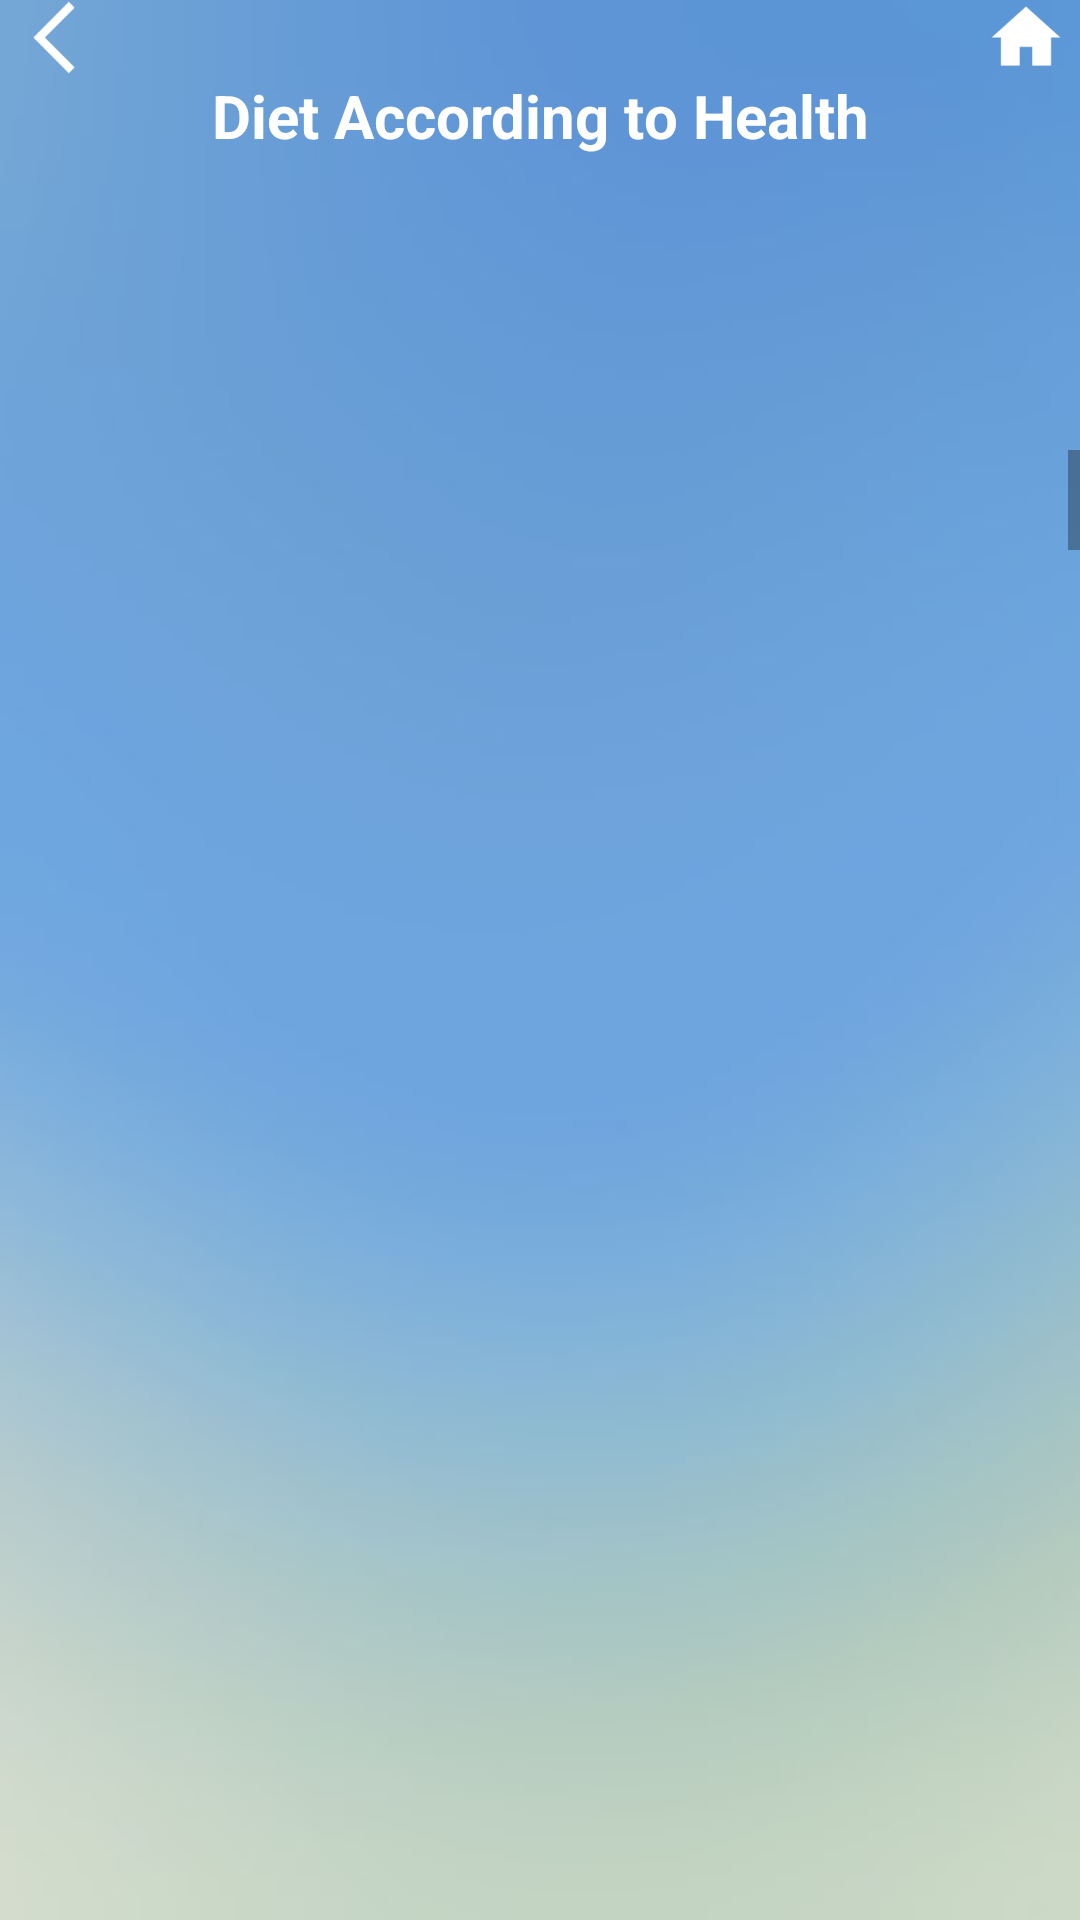

Here is an Android app screen rendered from its layout file. Give the layout XML and the strings, colors and styles it references.
<!-- AndroidManifest.xml: application theme AppTheme -->
<!-- res/layout/activity_health_plan.xml -->
<?xml version="1.0" encoding="utf-8"?>
<LinearLayout xmlns:android="http://schemas.android.com/apk/res/android"
    xmlns:app="http://schemas.android.com/apk/res-auto"
    xmlns:tools="http://schemas.android.com/tools"
    android:layout_width="match_parent"
    android:layout_height="match_parent"
    tools:context=".HealthPlan"
    android:orientation="vertical"
    android:background="@drawable/back"
    >

    <LinearLayout
        android:layout_width="match_parent"
        android:layout_height="wrap_content"
        android:orientation="horizontal"
        android:weightSum="10"
        >

        <ImageView
            android:layout_width="0dp"
            android:layout_height="25dp"
            android:src="@drawable/back_btn"
            android:layout_weight="1"
            android:id="@+id/back_btn"
            />

        <Space
            android:layout_width="0dp"
            android:layout_height="25dp"
            android:layout_weight="8"
            />

        <ImageView
            android:layout_width="0dp"
            android:layout_height="25dp"
            android:src="@drawable/home"
            android:layout_weight="1"
            android:id="@+id/home_btn"
            />


    </LinearLayout>


    <TextView
        style="@style/diet"
        />

    <TextView
        style="@style/url"
        android:id="@+id/txt"
        />

    <Spinner
        style="@style/dis_spin"
        android:id="@+id/dis_spin"
        android:layout_margin="20dp"
        />



    <LinearLayout
        android:layout_width="match_parent"
        android:layout_height="wrap_content"
        android:orientation="vertical"
        >

        <ProgressBar
            android:layout_width="match_parent"
            android:layout_height="wrap_content"
            android:visibility="invisible"
            android:id="@+id/progress_br"
            />

    <ScrollView
        android:layout_width="match_parent"
        android:layout_height="match_parent"
        android:layout_marginTop="10dp"
        >


    <ImageView
        style="@style/dis_img"
        android:id="@+id/img_vw"
        android:layout_marginTop="50dp"
        />

    </ScrollView>

    </LinearLayout>
</LinearLayout>
<!-- resources referenced by this layout -->
<resources>
  <!-- drawable back: jpg bitmap (drawable-v24, 5697 bytes) -->
  <!-- drawable back_btn: png bitmap (drawable-v24, 775 bytes) -->
  <!-- drawable home: png bitmap (drawable-v24, 840 bytes) -->
  <style name="diet">
          <item name="android:layout_width">match_parent</item>
          <item name="android:layout_height">wrap_content</item>
          <item name="android:text">Diet According to Health</item>
          <item name="android:gravity">center</item>
          <item name="android:textColor">@color/textclr</item>
          <item name="android:textStyle">bold</item>
          <item name="android:textSize">20sp</item>
      </style>
  <style name="dis_img">
          <item name="android:layout_width">match_parent</item>
          <item name="android:layout_height">match_parent</item>
          <item name="android:layout_gravity">center</item>
          <item name="android:layout_marginTop">10dp</item>
      </style>
  <style name="dis_spin">
          <item name="android:layout_width">match_parent</item>
          <item name="android:layout_height">wrap_content</item>
          <item name="android:textColor">@color/textclr</item>
          <item name="android:background">@drawable/edit_dgn</item>
          <item name="android:layout_marginTop">15dp</item>
      </style>
  <style name="url">
          <item name="android:layout_width">0dp</item>
          <item name="android:layout_height">0dp</item>
          <item name="android:text">url</item>
      </style>
  <style name="AppTheme" parent="Theme.AppCompat.Light.DarkActionBar">
          
          <item name="colorPrimary">@color/colorPrimary</item>
          <item name="colorPrimaryDark">@color/colorPrimaryDark</item>
          <item name="colorAccent">@color/colorAccent</item>
      </style>
  <color name="textclr">#FFFFFF</color>
  <!-- drawable edit_dgn (drawable) -->
  <?xml version="1.0" encoding="utf-8"?>
  <shape xmlns:android="http://schemas.android.com/apk/res/android">
  
      <solid android:color="@color/editclr"/>
      <stroke android:color="@color/btnclr" android:width="2dp"/>
      <corners android:radius="40dp"/>
  
  </shape>
  <color name="colorPrimary">#6997D3</color>
  <color name="colorPrimaryDark">#6997D3</color>
  <color name="colorAccent">#D81B60</color>
  <color name="editclr">#00FFFFFF</color>
  <color name="btnclr">#E9E9E9</color>
</resources>
